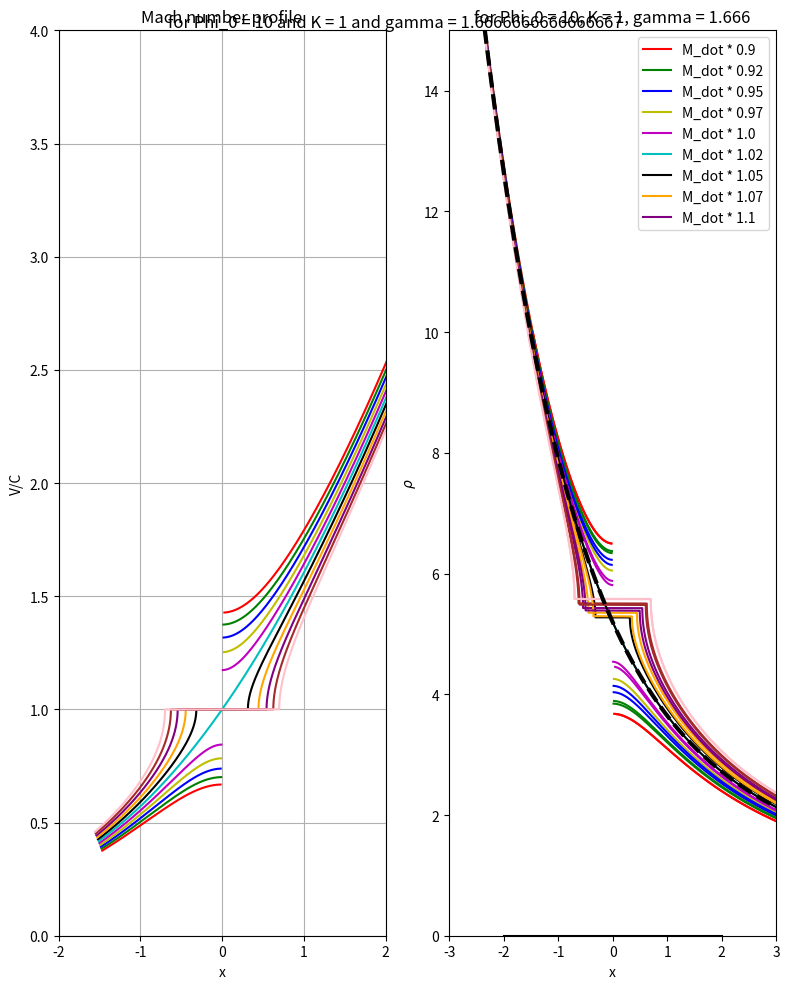

Here is the Python script that generated this plot:
import numpy as np
import scipy as sci
import matplotlib.pyplot as plt

# Constants

phi_0 = 10
gamma = 5/3
KK = 1

fig, axs = plt.subplots(1, 2, figsize=(8, 10))


i = 0

rho_arr = np.linspace(0.001, 10, 10000)
physical_M_dot = ((phi_0 * (gamma - 1) * (2/(gamma + 1)))**((gamma + 1)/(2*(gamma - 1)))) * ((gamma*KK)**(-1/(gamma - 1)))

M_dots = np.linspace(0.9, 1.1, 11) * physical_M_dot

print("physical_M_dot = ", physical_M_dot)

color = ['r', 'g', 'b', 'y', 'm', 'c', 'k', 'orange', 'purple', 'brown', 'pink']


for M_dot in M_dots:
    x_space = np.sqrt(- phi_0 + (M_dot**2)/(2*(rho_arr**2)) + ((gamma * KK)/(gamma - 1)) * (rho_arr**(gamma - 1)))
    c_space = (gamma *(rho_arr**(gamma - 1)))**(1/2)
    v_space = M_dot/rho_arr


    max_index = np.argmax(x_space)
    if max_index == 0:
        max_index = np.argmax(-x_space)
    print(max_index)


    new_x_space = [x_space[:max_index]] + [-x_space[max_index:]]
    new_x_space = np.concatenate(new_x_space)

    V_C = v_space/c_space
    V_C2 = (M_dot/np.sqrt(gamma))*(rho_arr**(-(gamma + 1)/2))
    axs[0].plot(new_x_space, V_C, color = color[i])    


    axs[1].plot(new_x_space, rho_arr, color = color[i])
    axs
    i += 1
    
axs[0].set_xlabel('x')
axs[0].set_ylabel('V/C')
axs[0].set_title('Mach number profile')
axs[0].grid()

axs[0].set_xlim(-2, 2)
axs[0].set_ylim(0, 4)


axs[1].set_xlabel('x')
axs[1].set_ylabel('rho')
axs[1].set_title('Density profile')
axs[1].grid()
axs[1].set_xlim(-2, 2)
axs[1].set_ylim(0, 10)
    

plt.tight_layout()
plt.legend(M_dots)
strr = "for Phi_0 = " + str(phi_0) + " and K = " + str(KK) + " and gamma = " + str(gamma)
fig.suptitle(strr)
plt.show()


phi_0 = 10
gamma = 5/3
KK = 1



i = 0

rho_arr = np.linspace(0.01, 50, 10000)
physical_M_dot = ((phi_0 * (gamma - 1) * (2/(gamma + 1)))**((gamma + 1)/(2*(gamma - 1)))) * ((gamma*KK)**(-1/(gamma - 1)))

M_dots = np.linspace(0.9, 1.1, 9) * physical_M_dot

print("physical_M_dot = ", physical_M_dot)

color = ['r', 'g', 'b', 'm', 'k', 'orange', 'purple', 'brown', 'pink']


for M_dot in M_dots:
    x_space = (- phi_0 + (M_dot**2)/(2*(rho_arr**2)) + ((gamma * KK)/(gamma - 1)) * (rho_arr**(gamma - 1)))**(1/2)
    c_space = (gamma *(rho_arr**(gamma - 1)))**(1/2)
    v_space = M_dot/rho_arr


    max_index = np.argmax(-x_space)
    if max_index == 0:
        pass
        #max_index = np.argmax(x_space)
    print(max_index)


    new_x_space = [x_space[:max_index]] + [-x_space[max_index:]]
    new_x_space = np.concatenate(new_x_space)

    V_C = v_space/c_space
    V_C2 = (M_dot/np.sqrt(gamma))*(rho_arr**(-(gamma + 1)/2))
    plt.plot(new_x_space, rho_arr, color = color[i])    
    i += 1


x_space = (- phi_0 + (physical_M_dot**2)/(2*(rho_arr**2)) + ((gamma * KK)/(gamma - 1)) * (rho_arr**(gamma - 1)))**(1/2)
V_C2 = (physical_M_dot/np.sqrt(gamma))*(rho_arr**(-(gamma + 1)/2))
max_index = np.argmax(x_space)
if max_index == 0:
    max_index = np.argmax(-x_space)
print(max_index)
new_x_space = [x_space[:max_index]] + [-x_space[max_index:]]
new_x_space = np.concatenate(new_x_space)
plt.plot(new_x_space, rho_arr, 'k--', linewidth = 3)


plt.xlabel('x')
plt.ylabel(r'$\rho$')
plt.title('density profile')
plt.grid()
plt.plot(np.linspace(-2, 2, 100), np.zeros(100), 'k')
plt.xlim(-3, 3)
plt.ylim(0, 15)





legend = ["M_dot * "+str(i)[:4] for i in np.linspace(0.9, 1.1, 9)]
plt.legend(legend)
strr = "for Phi_0 = " + str(phi_0) + ", K = " + str(KK) + ", gamma = " + str(gamma)[:5]
plt.title(strr)
plt.show()
